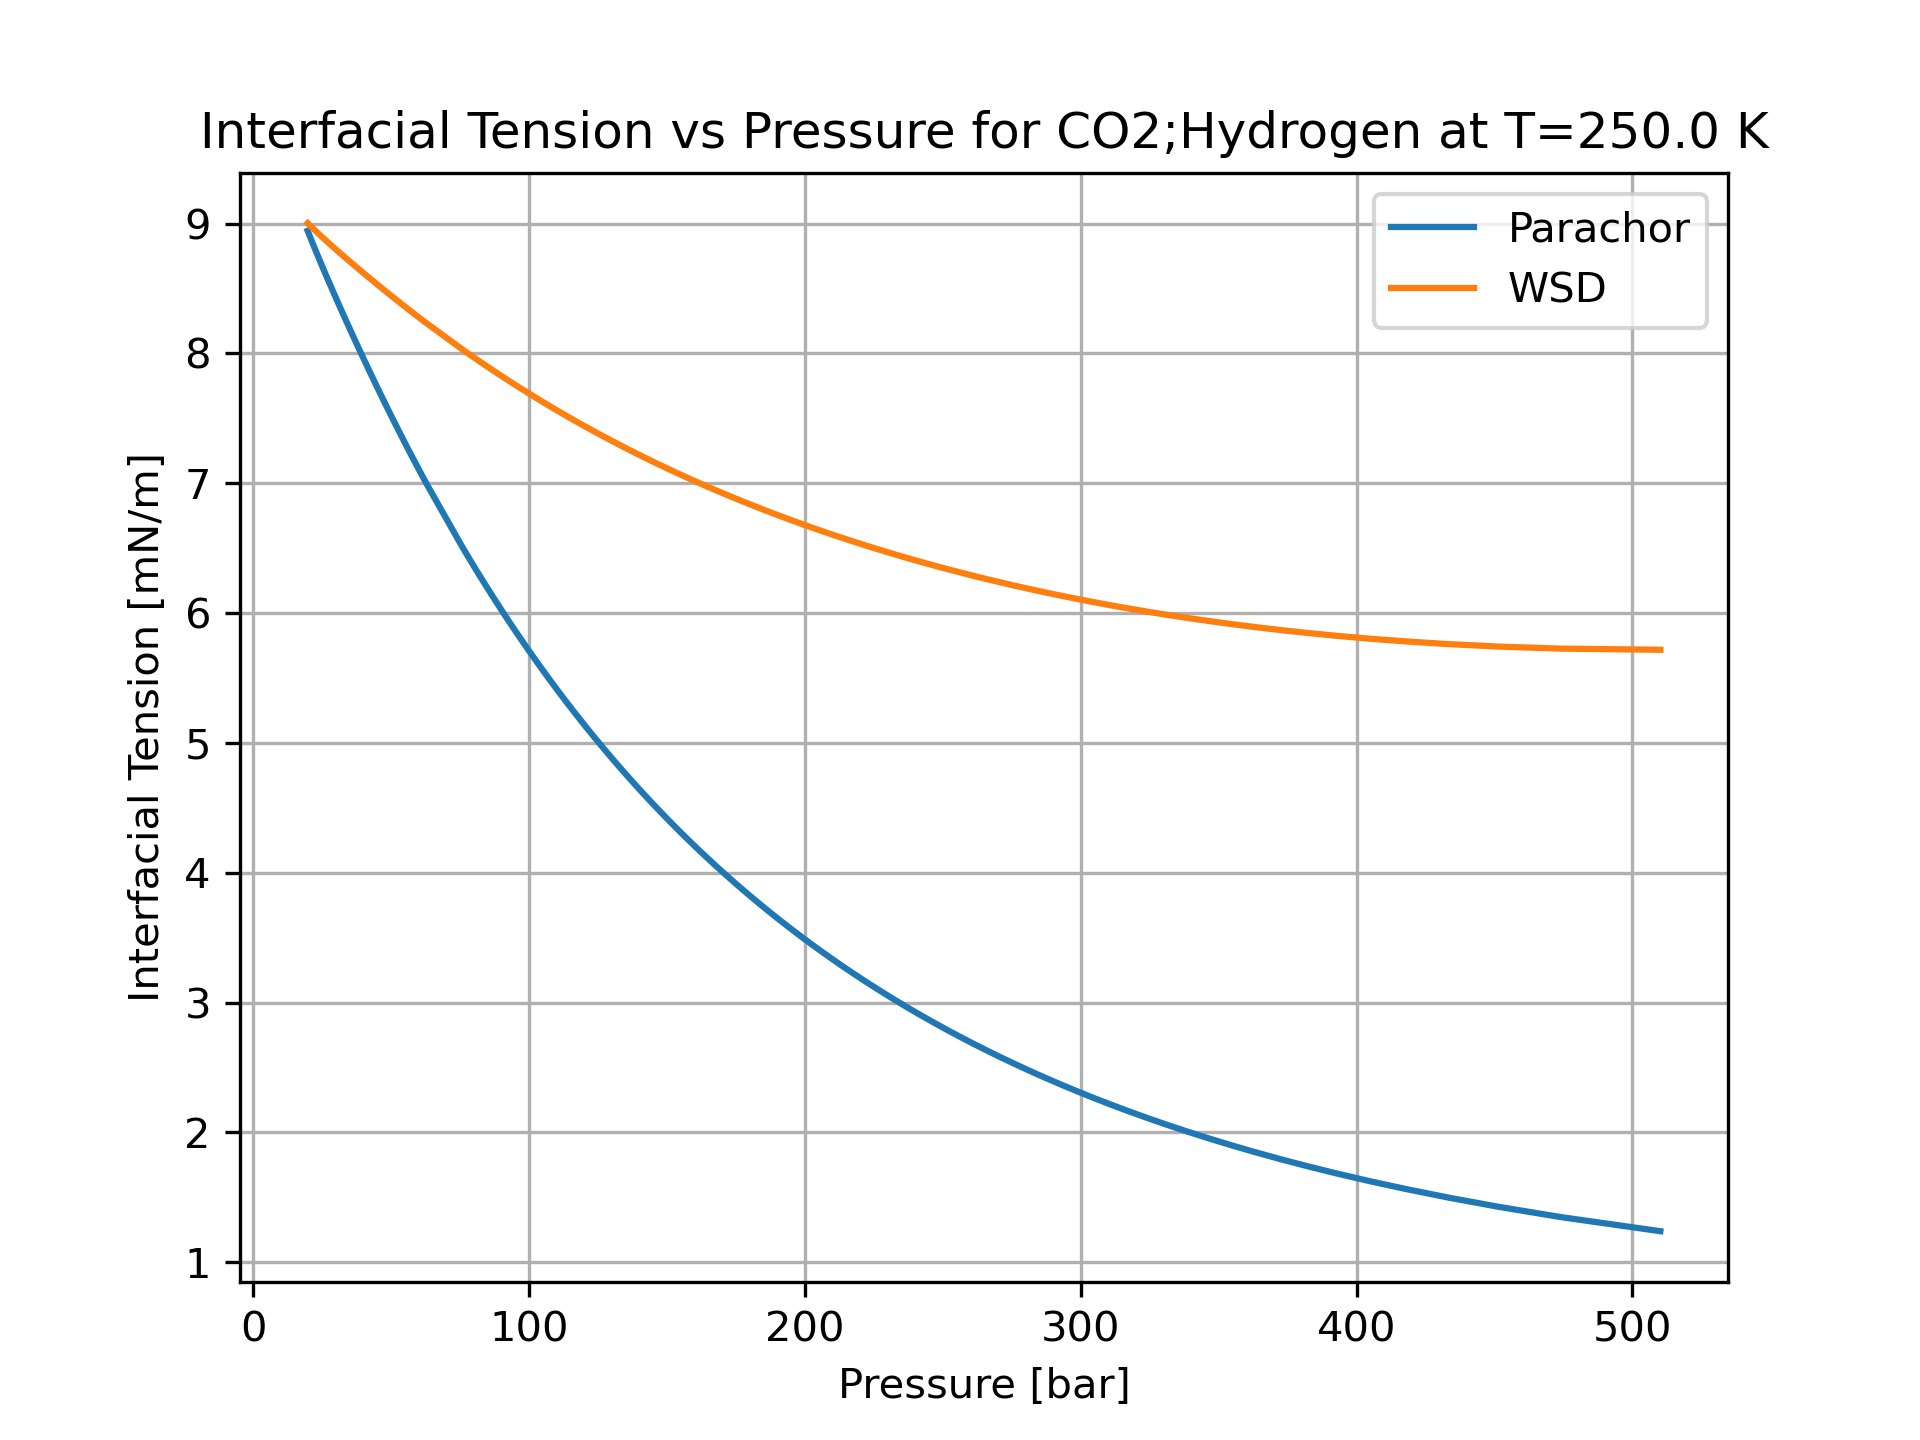

The data file committed next to this chart (first rows):
P [bar], x_CO2 [-], y_CO2 [-], gamma_Parachor [mN/m], gamma_WSD [mN/m]
19.66, 0.999, 0.9271, 8.945, 9.003
21.46, 0.998, 0.865, 8.85, 8.966
23.27, 0.997, 0.8107, 8.756, 8.929
25.09, 0.996, 0.7625, 8.664, 8.893
26.93, 0.995, 0.7194, 8.573, 8.858
28.78, 0.994, 0.6808, 8.483, 8.823
30.64, 0.993, 0.6459, 8.393, 8.788
32.52, 0.992, 0.6144, 8.303, 8.753
34.42, 0.991, 0.5858, 8.214, 8.718
36.33, 0.99, 0.5598, 8.125, 8.684
38.26, 0.989, 0.5361, 8.036, 8.649
40.2, 0.988, 0.5144, 7.948, 8.614
42.16, 0.987, 0.4946, 7.86, 8.58
44.14, 0.986, 0.4764, 7.772, 8.545
46.13, 0.985, 0.4595, 7.685, 8.51
48.14, 0.984, 0.444, 7.598, 8.476
50.16, 0.983, 0.4296, 7.511, 8.441
52.2, 0.982, 0.4163, 7.425, 8.407
54.25, 0.981, 0.4039, 7.34, 8.372
56.32, 0.98, 0.3923, 7.255, 8.338
58.4, 0.979, 0.3815, 7.17, 8.304
60.5, 0.978, 0.3714, 7.086, 8.269
62.62, 0.977, 0.3619, 7.002, 8.235
75.67, 0.971, 0.3156, 6.512, 8.033
77.91, 0.97, 0.3093, 6.433, 7.999
80.16, 0.969, 0.3033, 6.354, 7.966
82.43, 0.968, 0.2977, 6.275, 7.933
84.73, 0.967, 0.2923, 6.197, 7.9
87.04, 0.966, 0.2871, 6.12, 7.867
89.37, 0.965, 0.2822, 6.043, 7.834
91.72, 0.964, 0.2776, 5.967, 7.802
94.09, 0.963, 0.2731, 5.891, 7.769
96.48, 0.962, 0.2689, 5.816, 7.737
98.89, 0.961, 0.2648, 5.741, 7.705
101.3, 0.96, 0.261, 5.667, 7.673
103.8, 0.959, 0.2573, 5.594, 7.641
106.3, 0.958, 0.2537, 5.521, 7.609
108.8, 0.957, 0.2503, 5.449, 7.578
111.3, 0.956, 0.247, 5.377, 7.546
113.8, 0.955, 0.2439, 5.306, 7.515
116.4, 0.954, 0.2409, 5.235, 7.484
119, 0.953, 0.238, 5.165, 7.453
121.6, 0.952, 0.2352, 5.095, 7.422
124.3, 0.951, 0.2326, 5.026, 7.391
127, 0.95, 0.23, 4.958, 7.36
129.7, 0.9491, 0.2275, 4.89, 7.33
132.4, 0.9481, 0.2252, 4.822, 7.299
135.2, 0.9471, 0.2229, 4.755, 7.269
138, 0.9461, 0.2207, 4.689, 7.239
140.8, 0.9451, 0.2185, 4.623, 7.209
143.7, 0.9441, 0.2165, 4.557, 7.179
146.6, 0.9431, 0.2145, 4.492, 7.15
149.5, 0.9421, 0.2126, 4.428, 7.12
152.4, 0.9411, 0.2108, 4.364, 7.091
155.4, 0.9401, 0.209, 4.3, 7.061
158.5, 0.9391, 0.2073, 4.237, 7.032
161.5, 0.9381, 0.2056, 4.175, 7.003
164.7, 0.9371, 0.204, 4.112, 6.974
167.8, 0.9361, 0.2025, 4.051, 6.945
171, 0.9351, 0.201, 3.989, 6.916
... 48 more rows
